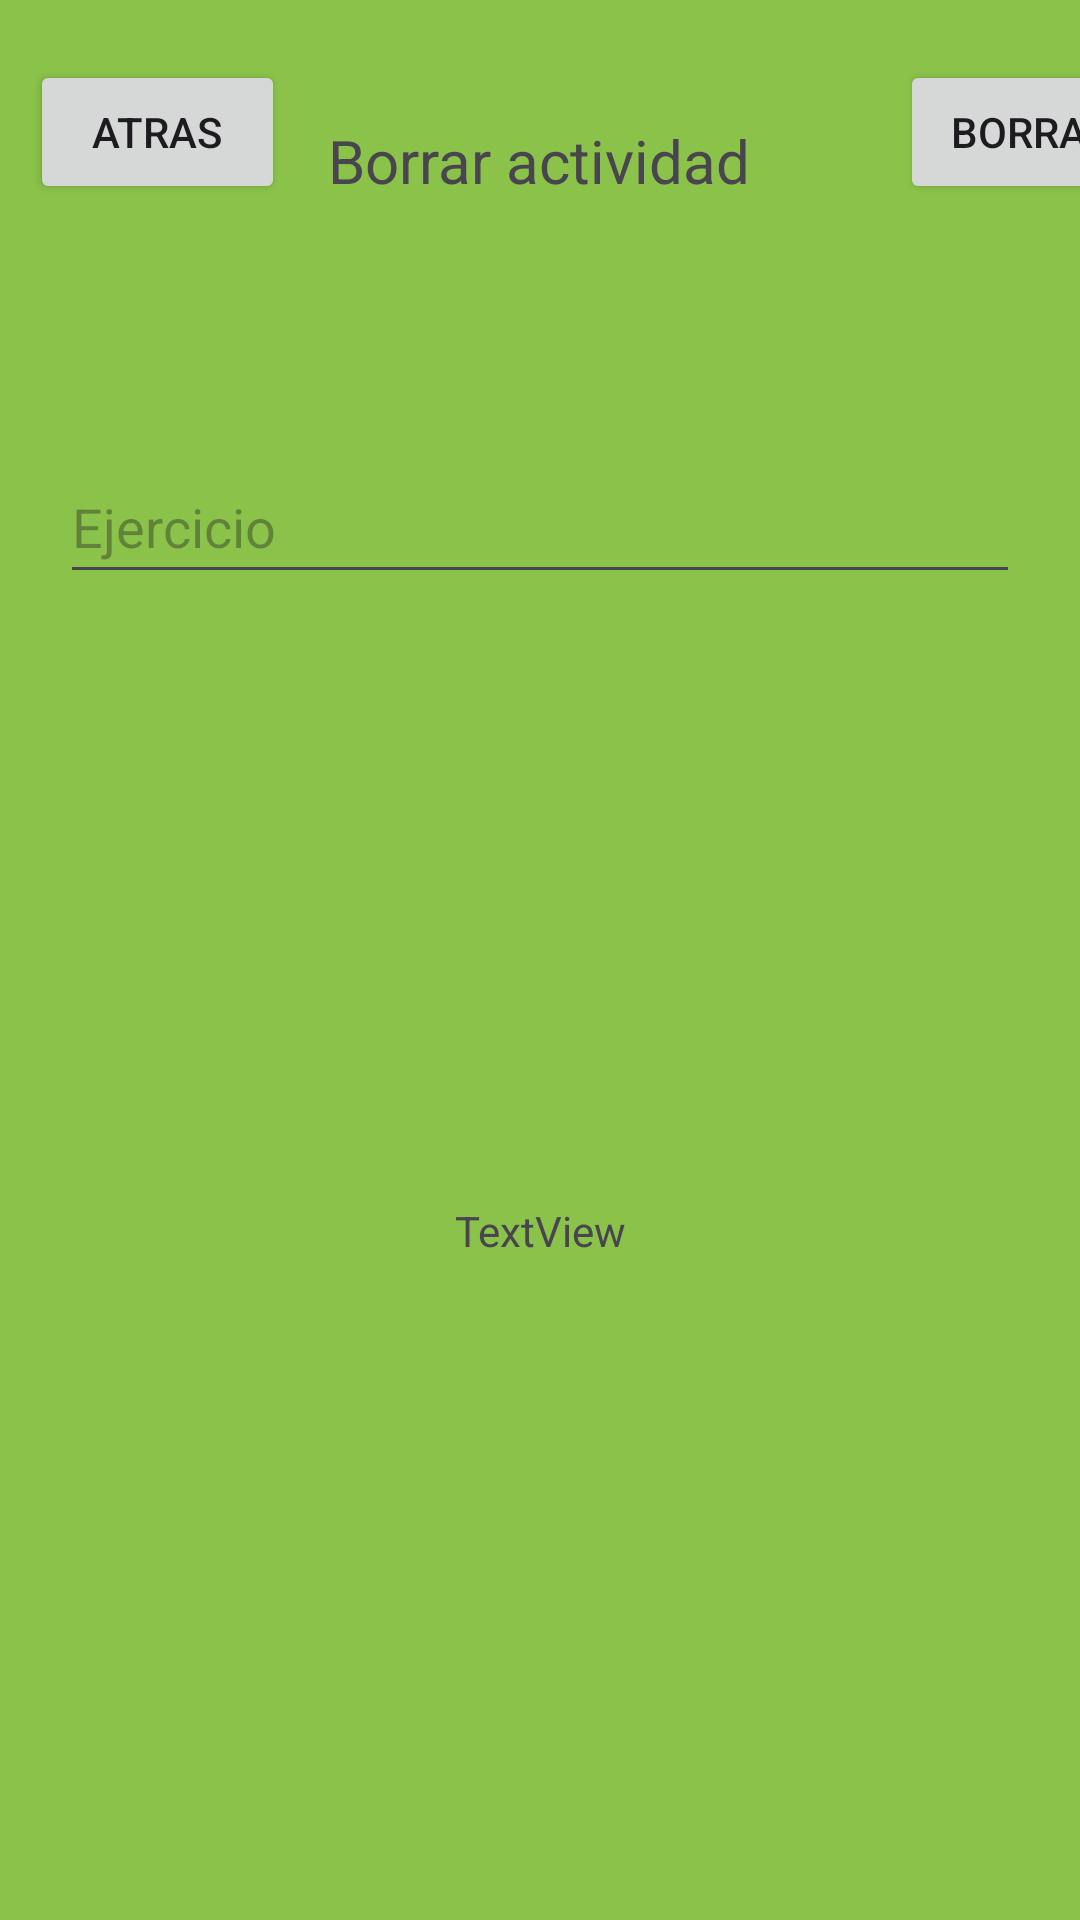

Reconstruct the res/layout file that produces this screen, plus the resources it refers to.
<!-- AndroidManifest.xml: application theme Theme.TrainerHelper -->
<!-- res/layout/activity_borrar_actividades.xml -->
<androidx.constraintlayout.widget.ConstraintLayout xmlns:android="http://schemas.android.com/apk/res/android"
    xmlns:app="http://schemas.android.com/apk/res-auto"
    xmlns:tools="http://schemas.android.com/tools"
    android:id="@+id/constraintLayout"
    android:layout_width="match_parent"
    android:layout_height="match_parent"
    android:background="#8BC34A"
    tools:layout_editor_absoluteX="0dp"
    tools:layout_editor_absoluteY="45dp">

    <Button
        android:id="@+id/btnVolver"
        android:layout_width="85dp"
        android:layout_height="wrap_content"
        android:layout_marginStart="10dp"
        android:layout_marginTop="20dp"
        android:text="atras"
        app:layout_constraintStart_toStartOf="parent"
        app:layout_constraintTop_toTopOf="parent" />

    <TextView
        android:id="@+id/borrar_ejercicio"
        android:layout_width="wrap_content"
        android:layout_height="25dp"
        android:layout_marginTop="40dp"
        android:layout_marginBottom="30dp"
        android:text="Borrar actividad"
        android:textSize="20sp"
        app:layout_constraintEnd_toEndOf="parent"
        app:layout_constraintHorizontal_bias="0.498"
        app:layout_constraintStart_toStartOf="parent"
        app:layout_constraintTop_toTopOf="parent" />

    <com.google.android.material.textfield.TextInputEditText
        android:id="@+id/nombreEjercicio"
        android:layout_width="0dp"
        android:layout_height="wrap_content"
        android:layout_marginStart="20dp"
        android:layout_marginTop="150dp"
        android:layout_marginEnd="20dp"
        android:height="48dp"
        android:hint="Ejercicio"
        app:layout_constraintEnd_toEndOf="parent"
        app:layout_constraintHorizontal_bias="0.0"
        app:layout_constraintStart_toStartOf="parent"
        app:layout_constraintTop_toTopOf="parent" />

    <Button
        android:id="@+id/botonBorrar"
        android:layout_width="wrap_content"
        android:layout_height="wrap_content"
        android:layout_marginStart="300dp"
        android:layout_marginTop="20dp"
        android:text="Borrar"
        app:layout_constraintStart_toStartOf="parent"
        app:layout_constraintTop_toTopOf="parent" />

    <TextView
        android:id="@+id/resultadoBorrar"
        android:layout_width="wrap_content"
        android:layout_height="wrap_content"
        android:text="TextView"
        app:layout_constraintBottom_toBottomOf="parent"
        app:layout_constraintEnd_toEndOf="parent"
        app:layout_constraintStart_toStartOf="parent"
        app:layout_constraintTop_toBottomOf="@+id/nombreEjercicio"
        app:layout_constraintVertical_bias="0.479" />


</androidx.constraintlayout.widget.ConstraintLayout>
<!-- resources referenced by this layout -->
<resources>
  <style name="Theme.TrainerHelper" parent="Base.Theme.TrainerHelper" />
  <style name="Base.Theme.TrainerHelper" parent="Theme.Material3.DayNight.NoActionBar">
          
          
      </style>
</resources>
